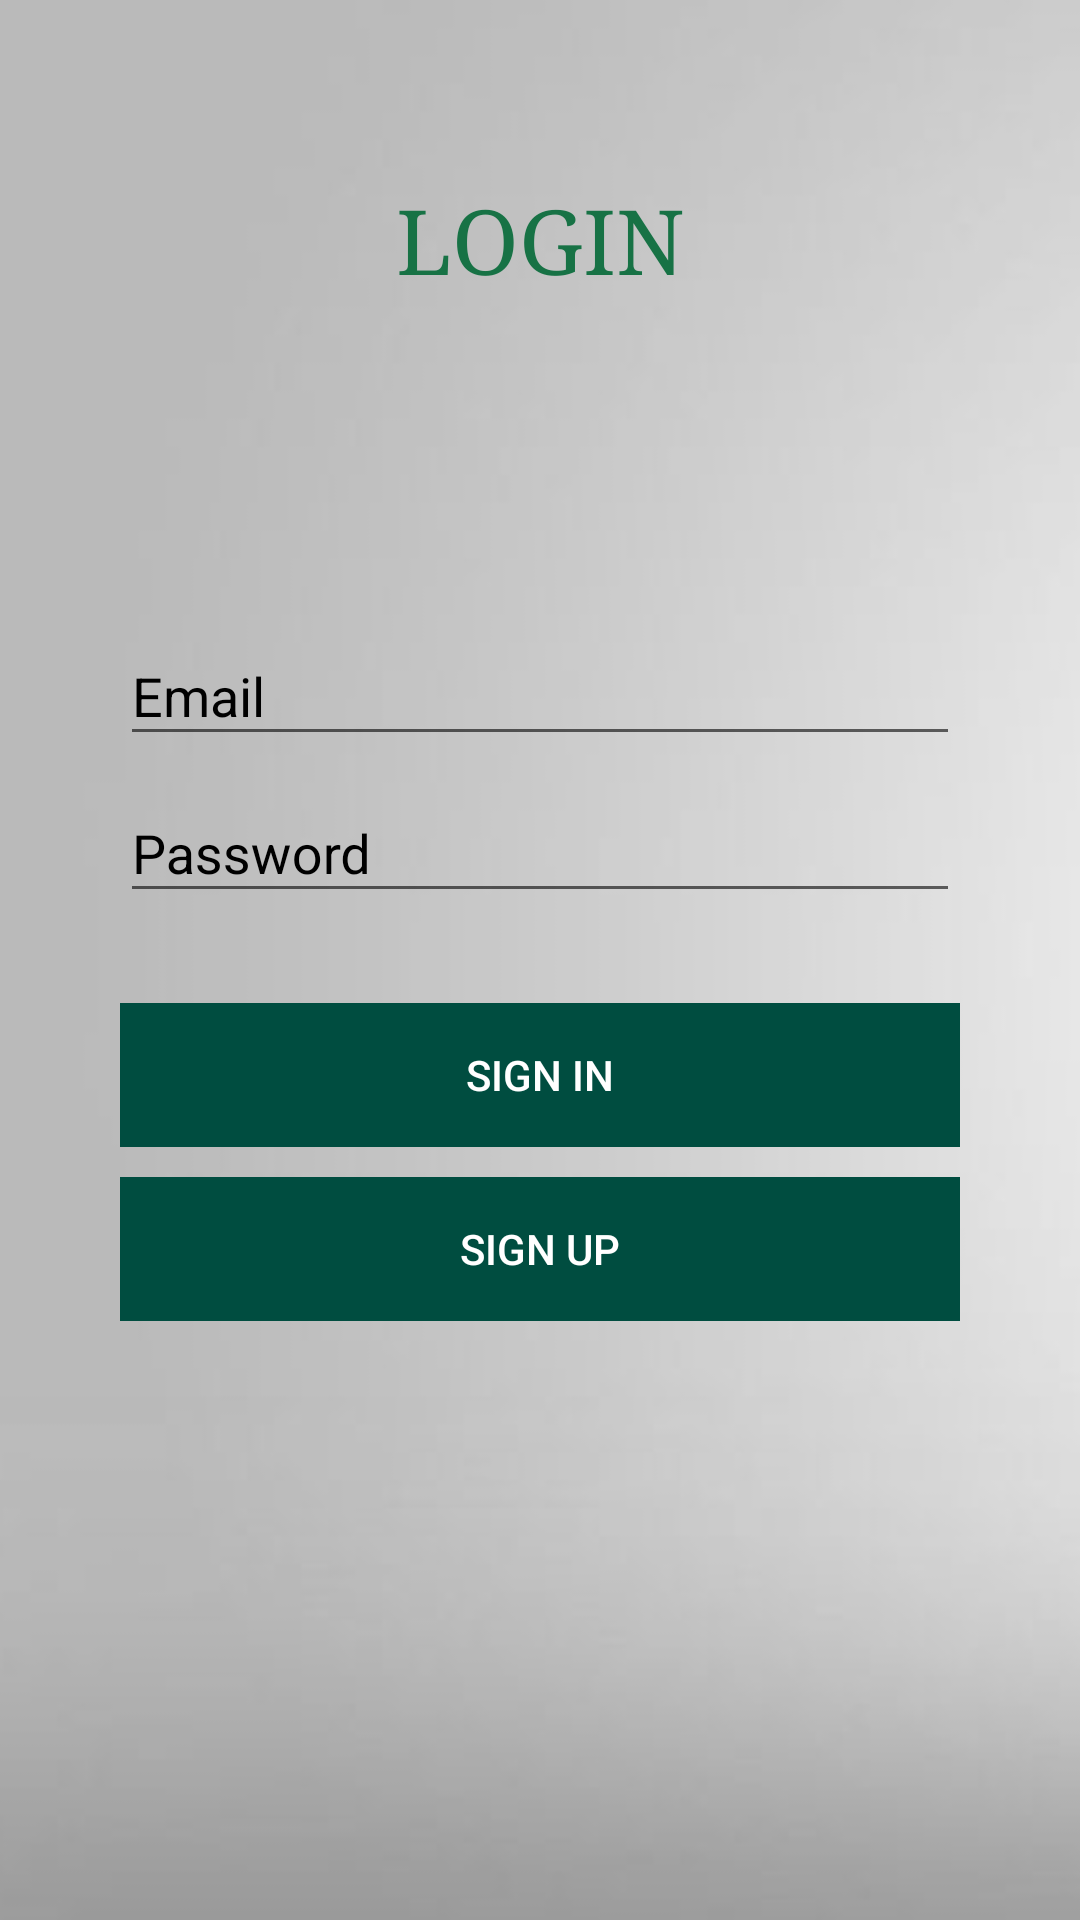

Here is an Android app screen rendered from its layout file. Give the layout XML and the strings, colors and styles it references.
<!-- AndroidManifest.xml: application theme AppTheme -->
<!-- res/layout/activity_login2.xml -->
<?xml version="1.0" encoding="utf-8"?>
<RelativeLayout xmlns:android="http://schemas.android.com/apk/res/android"
    xmlns:tools="http://schemas.android.com/tools"
    android:id="@+id/activity_login2"
    android:layout_width="match_parent"
    android:layout_height="match_parent"
    android:padding="10dp"
    tools:context="com.google.android.gms.samples.vision.ocrreader.LoginActivity"
    android:background="@drawable/b2">

    <TextView
        android:textColor="@color/Dark_Spring_Green"
        android:layout_marginTop="50dp"
        android:typeface="serif"
        android:textSize="30dp"
        android:gravity="center"
        android:text="LOGIN"
        android:layout_width="match_parent"
        android:layout_height="wrap_content"
        />

    <TableLayout
        android:layout_marginLeft="30dp"
        android:layout_marginRight="30dp"
        android:gravity="center"
        android:layout_width="match_parent"
        android:layout_height="match_parent">

        <TableRow
            android:layout_width="match_parent"
            android:layout_height="match_parent">

            <android.support.design.widget.TextInputLayout
                android:textColorHint="@android:color/black"
                android:layout_width="0dp"
                android:layout_weight="1"
                android:layout_height="wrap_content">
                <EditText
                    android:layout_marginTop="20dp"
                    android:layout_width="match_parent"
                    android:layout_height="wrap_content"
                    android:inputType="textEmailAddress"
                    android:hint="Email"
                    android:ems="10"
                    android:id="@+id/loginUserName" />

            </android.support.design.widget.TextInputLayout>
        </TableRow>

        <TableRow
            android:layout_width="match_parent"
            android:layout_height="match_parent">

            <android.support.design.widget.TextInputLayout
                android:textColorHint="@android:color/black"
                android:layout_width="0dp"
                android:layout_weight="1"
                android:layout_height="wrap_content">
                <EditText
                    android:layout_marginTop="20dp"
                    android:layout_width="match_parent"
                    android:layout_height="wrap_content"
                    android:inputType="textPassword"
                    android:hint="Password"
                    android:ems="10"
                    android:id="@+id/loginPassword" />

            </android.support.design.widget.TextInputLayout>
        </TableRow>

        <TableRow
            android:layout_width="match_parent"
            android:layout_height="match_parent"
            android:layout_marginTop="30dp">
            <Button
                android:textColor="@android:color/white"
                android:background="@color/colorAccent"
                android:layout_weight="1"
                android:text="Sign In"
                android:layout_width="0dp"
                android:layout_height="wrap_content"
                android:id="@+id/loginButton" />
        </TableRow>
        <TableRow
            android:layout_width="match_parent"
            android:layout_height="match_parent"
            android:layout_marginTop="10dp">
            <Button
                android:textColor="@android:color/white"
                android:background="@color/colorAccent"
                android:layout_weight="1"
                android:text="Sign Up"
                android:layout_width="0dp"
                android:layout_height="wrap_content"
                android:id="@+id/signIn" />
        </TableRow>
    </TableLayout>


</RelativeLayout>
<!-- resources referenced by this layout -->
<resources>
  <color name="Dark_Spring_Green">#177245</color>
  <color name="colorAccent">#004D40</color>
  <!-- drawable b2: png bitmap (drawable, 10898 bytes) -->
  <style name="AppTheme" parent="Theme.AppCompat.Light.DarkActionBar">
          
          <item name="colorPrimary">@color/colorPrimary</item>
          <item name="colorPrimaryDark">@color/colorPrimaryDark</item>
          <item name="colorAccent">@color/colorAccent</item>
      </style>
  <color name="colorPrimary">#00695C</color>
  <color name="colorPrimaryDark">#004D40</color>
</resources>
